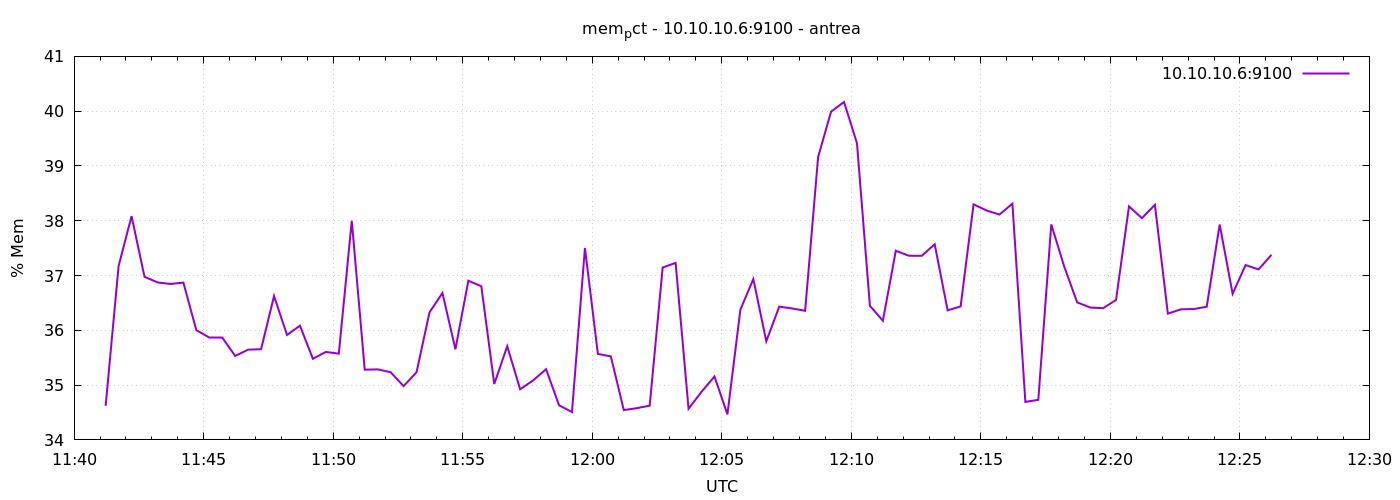

Values plotted in this chart, from the file beside it:
1777981273	34.62201806492801
1777981303	37.17
1777981333	38.08
1777981363	36.98
1777981393	36.87
1777981423	36.85
1777981453	36.87
1777981483	36
1777981513	35.87
1777981543	35.87
1777981573	35.53
1777981603	35.65
1777981633	35.66
1777981663	36.63
1777981693	35.91
1777981723	36.08
1777981753	35.48
1777981783	35.61
1777981813	35.57
1777981843	38
1777981873	35.28
1777981903	35.29
1777981933	35.24
1777981963	34.98
1777981993	35.23
1777982023	36.33
1777982053	36.68
1777982083	35.65
1777982113	36.91
1777982143	36.8
1777982173	35.02
1777982203	35.71
1777982233	34.92
1777982263	35.09
1777982293	35.29
1777982323	34.63
1777982353	34.51
1777982383	37.5
1777982413	35.57
1777982443	35.52
1777982473	34.54
1777982503	34.58
1777982533	34.63
1777982563	37.15
1777982593	37.23
1777982623	34.57
1777982653	34.88
1777982683	35.16
1777982713	34.47
1777982743	36.38
1777982773	36.94
1777982803	35.8
1777982833	36.43
1777982863	36.4
1777982893	36.36
1777982923	39.16
1777982953	39.99
1777982983	40.17
1777983013	39.42
1777983043	36.45
1777983073	36.17
... 30 more rows
